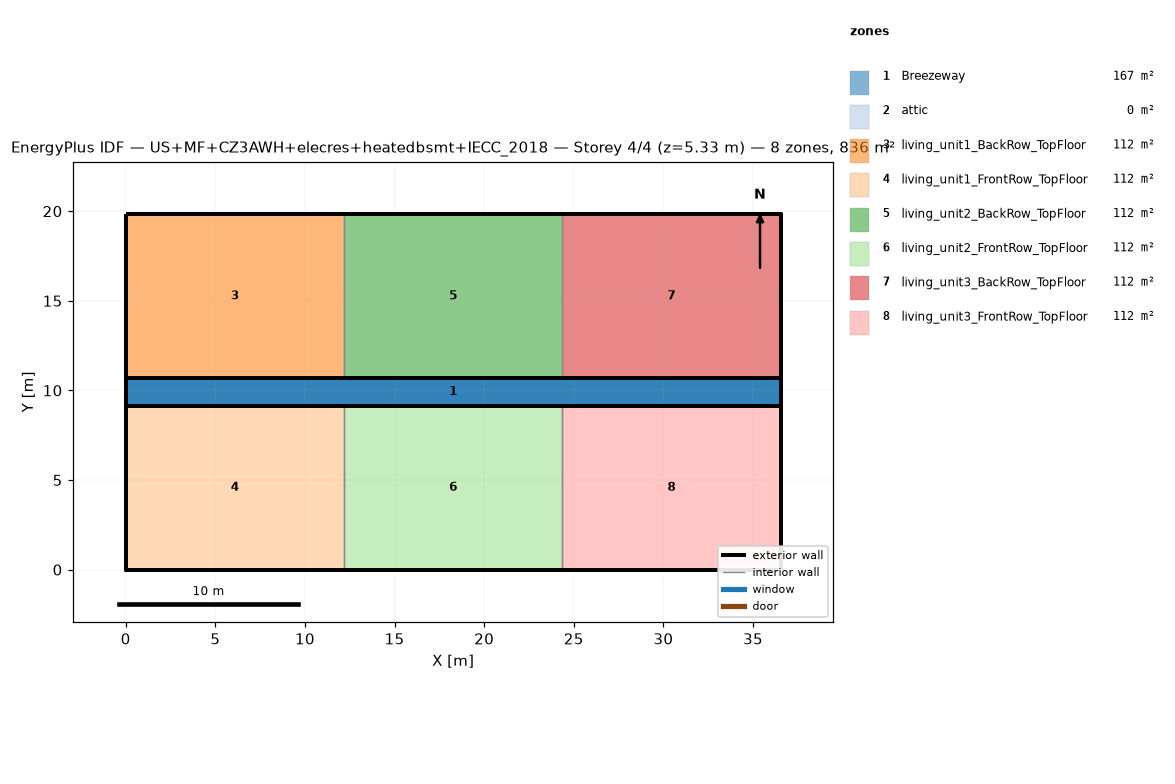
=== STOREY PLAN SPEC (per zone: floor XY polygon, exterior-wall plan segments, windows/doors) ===
zone 1: Breezeway  (167.0 m²)
  floor: (36.54, 9.16) (0.00, 9.16) (0.00, 10.68) (36.54, 10.68)
  floor: (36.54, 9.16) (0.00, 9.16) (0.00, 10.68) (36.54, 10.68)
  floor: (36.54, 9.16) (0.00, 9.16) (0.00, 10.68) (36.54, 10.68)
zone 2: attic  (0.0 m²)
  exterior wall: (36.54, 0.00) – (36.54, 19.84) – (36.54, 9.92)  [29.8 m]
  exterior wall: (0.00, 19.84) – (0.00, 0.00) – (0.00, 9.92)  [29.8 m]
zone 3: living_unit1_BackRow_TopFloor  (111.5 m²)
  floor: (12.18, 10.68) (0.00, 10.68) (0.00, 19.84) (12.18, 19.84)
  exterior wall: (12.18, 19.84) – (0.00, 19.84)  [12.2 m]
  exterior wall: (0.00, 19.84) – (0.00, 10.68)  [9.2 m]
  exterior wall: (0.00, 10.68) – (12.18, 10.68)  [12.2 m]
  interior walls: 1
zone 4: living_unit1_FrontRow_TopFloor  (111.5 m²)
  floor: (12.18, 0.00) (0.00, 0.00) (0.00, 9.16) (12.18, 9.16)
  exterior wall: (0.00, 0.00) – (12.18, 0.00)  [12.2 m]
  exterior wall: (0.00, 9.16) – (0.00, 0.00)  [9.2 m]
  exterior wall: (12.18, 9.16) – (0.00, 9.16)  [12.2 m]
  interior walls: 1
zone 5: living_unit2_BackRow_TopFloor  (111.5 m²)
  floor: (24.36, 10.68) (12.18, 10.68) (12.18, 19.84) (24.36, 19.84)
  exterior wall: (12.18, 10.68) – (24.36, 10.68)  [12.2 m]
  exterior wall: (24.36, 19.84) – (12.18, 19.84)  [12.2 m]
  interior walls: 2
zone 6: living_unit2_FrontRow_TopFloor  (111.5 m²)
  floor: (24.36, 0.00) (12.18, 0.00) (12.18, 9.16) (24.36, 9.16)
  exterior wall: (12.18, 0.00) – (24.36, 0.00)  [12.2 m]
  exterior wall: (24.36, 9.16) – (12.18, 9.16)  [12.2 m]
  interior walls: 2
zone 7: living_unit3_BackRow_TopFloor  (111.5 m²)
  floor: (36.54, 10.68) (24.36, 10.68) (24.36, 19.84) (36.54, 19.84)
  exterior wall: (36.54, 10.68) – (36.54, 19.84)  [9.2 m]
  exterior wall: (36.54, 19.84) – (24.36, 19.84)  [12.2 m]
  exterior wall: (24.36, 10.68) – (36.54, 10.68)  [12.2 m]
  interior walls: 1
zone 8: living_unit3_FrontRow_TopFloor  (111.5 m²)
  floor: (36.54, 0.00) (24.36, 0.00) (24.36, 9.16) (36.54, 9.16)
  exterior wall: (24.36, 0.00) – (36.54, 0.00)  [12.2 m]
  exterior wall: (36.54, 0.00) – (36.54, 9.16)  [9.2 m]
  exterior wall: (36.54, 9.16) – (24.36, 9.16)  [12.2 m]
  interior walls: 1

=== DERIVED (storey summary) ===
Building: US+MF+CZ3AWH+elecres+heatedbsmt+IECC_2018
Storey: 4 of 4  (floor level z = 5.33 m)
Storey gross floor area: 836.2 m²
Zones on this storey: 8
  - Breezeway: floor 167.0 m²
  - attic: floor 0.0 m²; exterior wall 59.5 m (81.9 m²); WWR 0.0%
  - living_unit1_BackRow_TopFloor: floor 111.5 m²; exterior wall 33.5 m (86.9 m²); WWR 0.0%
  - living_unit1_FrontRow_TopFloor: floor 111.5 m²; exterior wall 33.5 m (86.9 m²); WWR 0.0%
  - living_unit2_BackRow_TopFloor: floor 111.5 m²; exterior wall 24.4 m (63.1 m²); WWR 0.0%
  - living_unit2_FrontRow_TopFloor: floor 111.5 m²; exterior wall 24.4 m (63.1 m²); WWR 0.0%
  - living_unit3_BackRow_TopFloor: floor 111.5 m²; exterior wall 33.5 m (86.9 m²); WWR 0.0%
  - living_unit3_FrontRow_TopFloor: floor 111.5 m²; exterior wall 33.5 m (86.9 m²); WWR 0.0%
Zone adjacency (shared interzone walls):
  - living_unit1_BackRow_TopFloor ↔ living_unit2_BackRow_TopFloor
  - living_unit1_FrontRow_TopFloor ↔ living_unit2_FrontRow_TopFloor
  - living_unit2_BackRow_TopFloor ↔ living_unit3_BackRow_TopFloor
  - living_unit2_FrontRow_TopFloor ↔ living_unit3_FrontRow_TopFloor